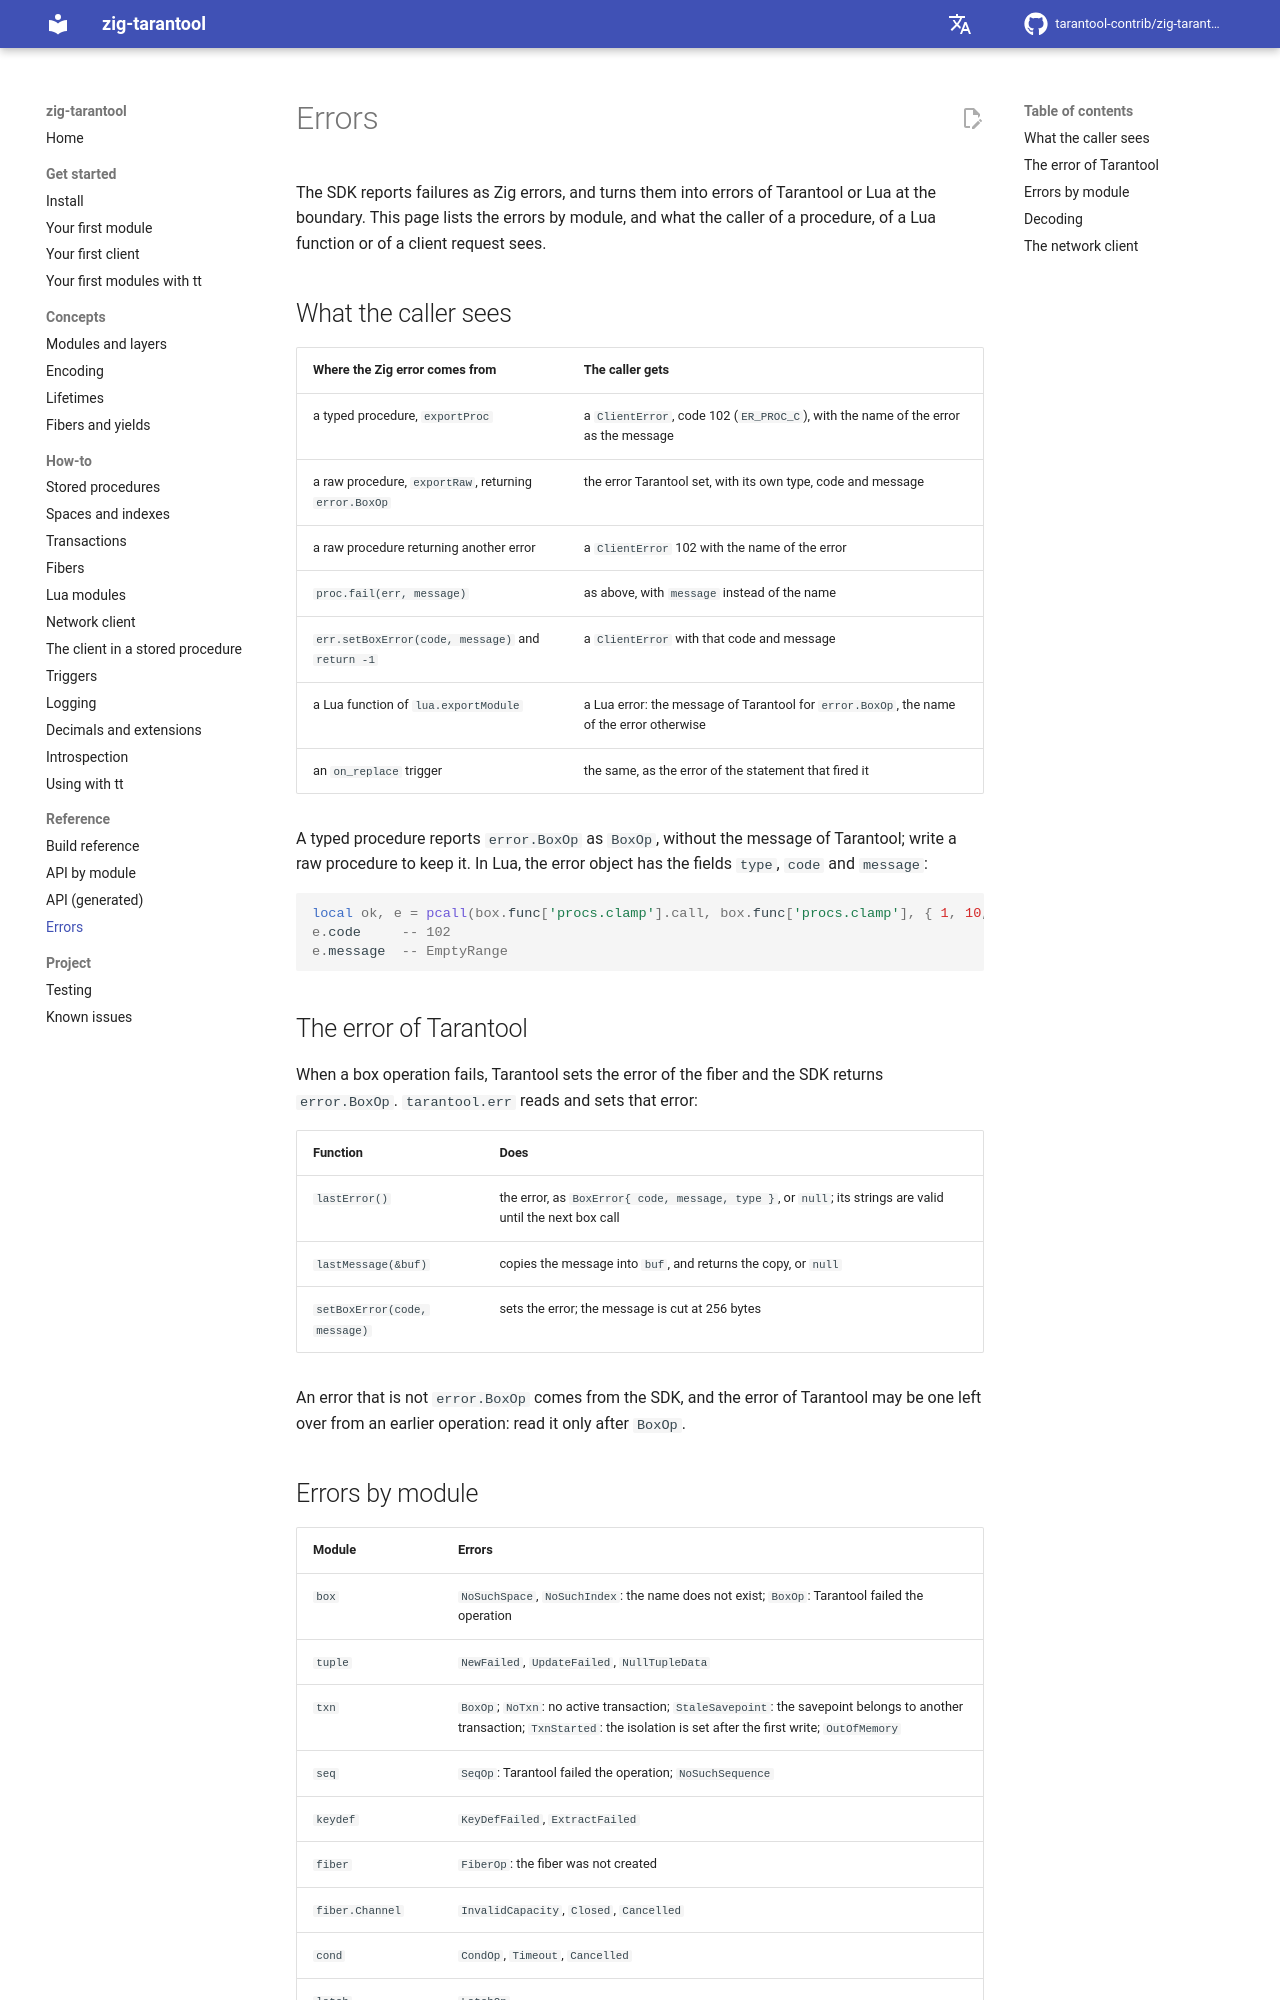

repository: tarantool-contrib/zig-tarantool · page: en/master/reference/errors/index.html · generator: mkdocs

# Errors

The SDK reports failures as Zig errors, and turns them into errors of
Tarantool or Lua at the boundary. This page lists the errors by module, and
what the caller of a procedure, of a Lua function or of a client request sees.

## What the caller sees

| Where the Zig error comes from | The caller gets |
|--------------------------------|-----------------|
| a typed procedure, `exportProc` | a `ClientError`, code 102 (`ER_PROC_C`), with the name of the error as the message |
| a raw procedure, `exportRaw`, returning `error.BoxOp` | the error Tarantool set, with its own type, code and message |
| a raw procedure returning another error | a `ClientError` 102 with the name of the error |
| `proc.fail(err, message)` | as above, with `message` instead of the name |
| `err.setBoxError(code, message)` and `return -1` | a `ClientError` with that code and message |
| a Lua function of `lua.exportModule` | a Lua error: the message of Tarantool for `error.BoxOp`, the name of the error otherwise |
| an `on_replace` trigger | the same, as the error of the statement that fired it |

A typed procedure reports `error.BoxOp` as `BoxOp`, without the message of
Tarantool; write a raw procedure to keep it. In Lua, the error object has the
fields `type`, `code` and `message`:

```lua
local ok, e = pcall(box.func['procs.clamp'].call, box.func['procs.clamp'], { 1, 10, 0 })
e.code     -- 102
e.message  -- EmptyRange
```

## The error of Tarantool

When a box operation fails, Tarantool sets the error of the fiber and the SDK
returns `error.BoxOp`. `tarantool.err` reads and sets that error:

| Function | Does |
|----------|------|
| `lastError()` | the error, as `BoxError{ code, message, type }`, or `null`; its strings are valid until the next box call |
| `lastMessage(&buf)` | copies the message into `buf`, and returns the copy, or `null` |
| `setBoxError(code, message)` | sets the error; the message is cut at 256 bytes |

An error that is not `error.BoxOp` comes from the SDK, and the error of Tarantool
may be one left over from an earlier operation: read it only after `BoxOp`.
